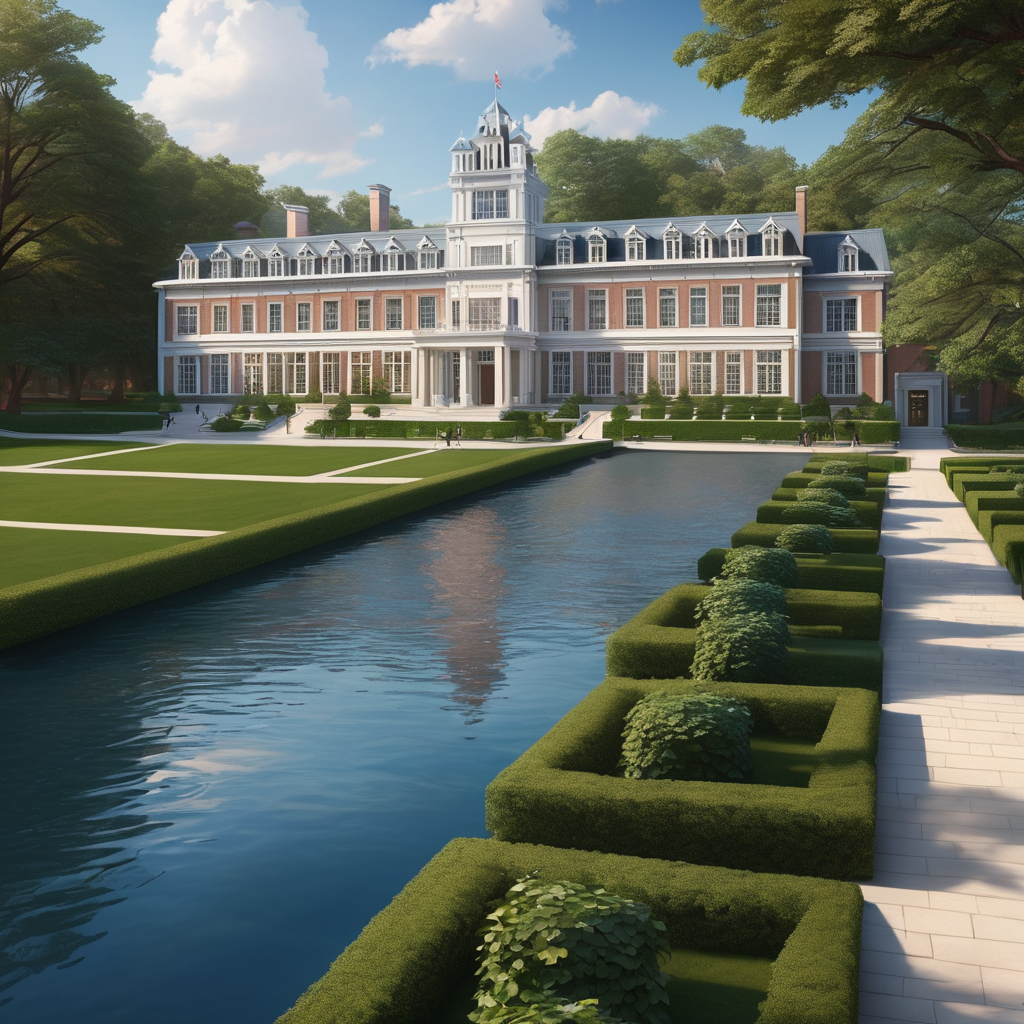
Generation parameters embedded in this image by AUTOMATIC1111 Stable Diffusion web UI or a fork of it (Forge, ...) (PNG 'parameters' text chunk):
Academia, A river in a forest, preppy Ivy League style, stark, dramatic, chic boarding school, academia
Negative prompt: ugly, deformed, noisy, blurry, low contrast, grunge, sloppy, unkempt
Steps: 20, Sampler: DPM++ 2M SDE Karras, CFG scale: 9, Seed: 2961052950, Size: 1024x1024, Model hash: 0f1b80cfe8, Model: dreamshaperXL10_alpha2Xl10, Style Selector Enabled: True, Style Selector Randomize: False, Style Selector Style: base, Version: v1.5.1-2-g4844bacd